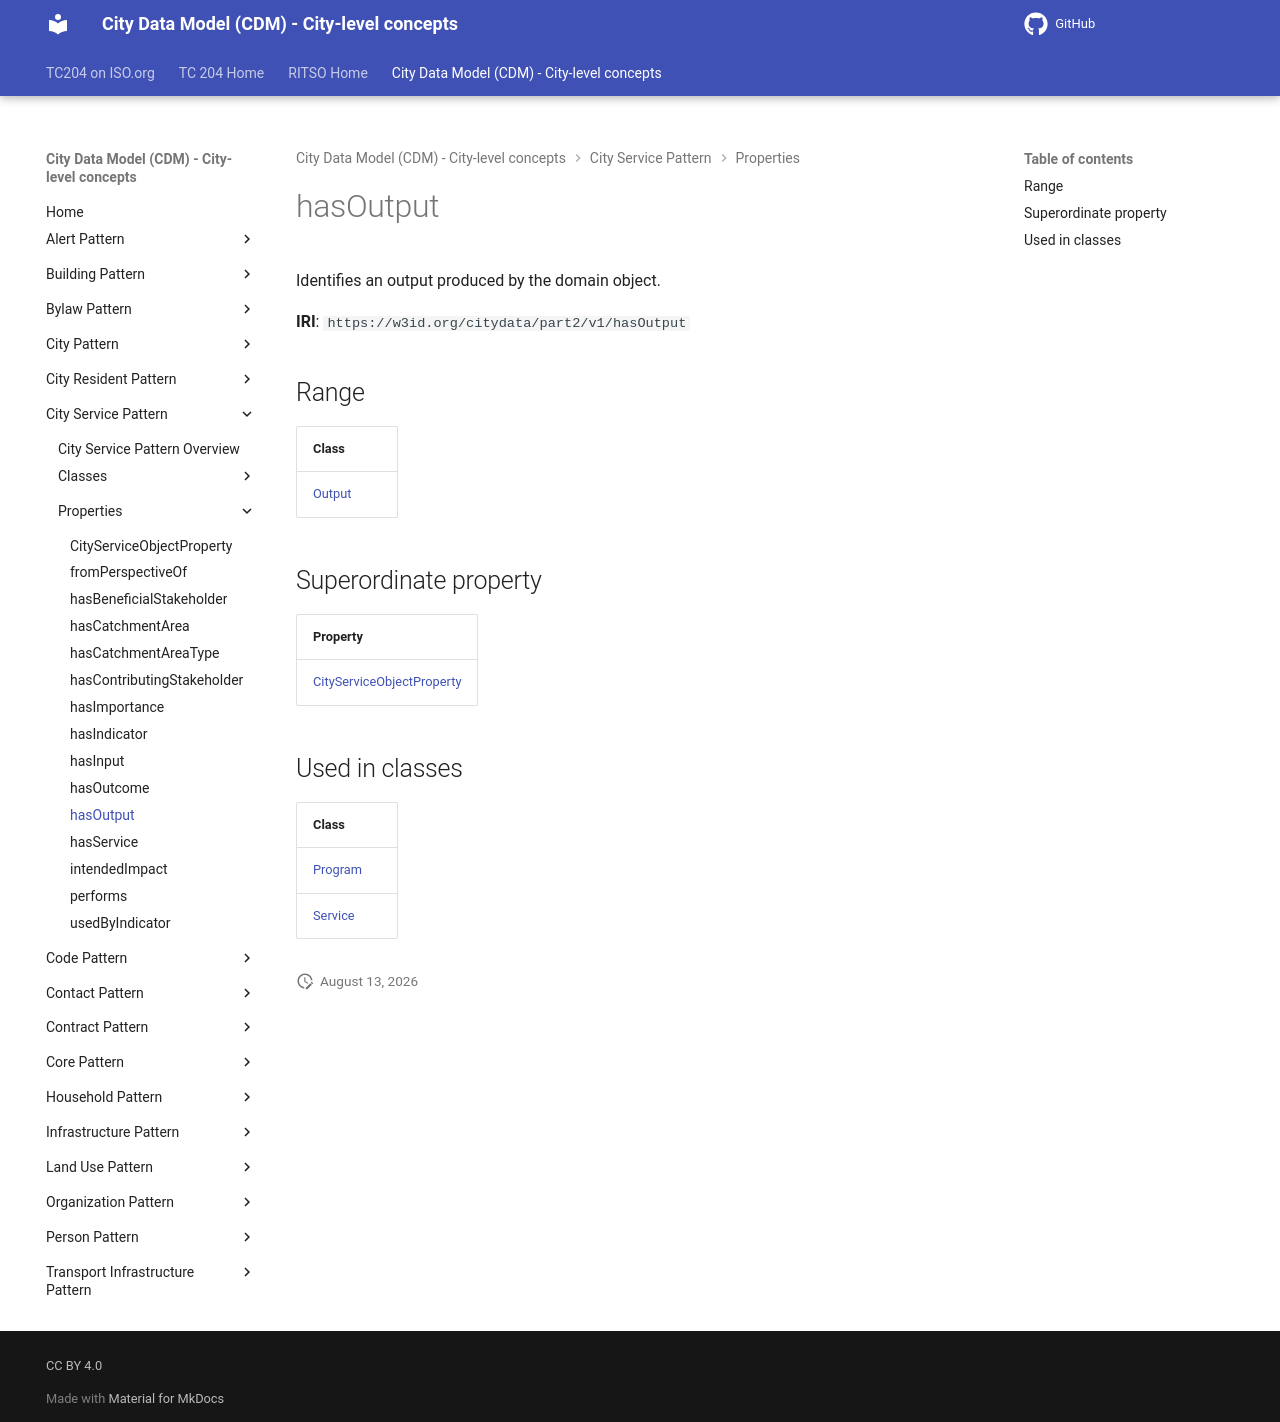

repository: ISO-TC204/ontology-cdm-p2 · page: v1.3.2-alpha.1/properties/hasOutput/index.html · generator: mkdocs

# hasOutput

Identifies an output produced by the domain object.

**IRI**: `https://w3id.org/citydata/part2/v1/hasOutput`

## Range

| Class |
|-------|
| [Output](../classes/Output.md) |

## Superordinate property

| Property |
|-------|
| [CityServiceObjectProperty](CityServiceObjectProperty.md) |

## Used in classes

| Class |
|-------|
| [Program](../classes/Program.md) |
| [Service](../classes/Service.md) |
